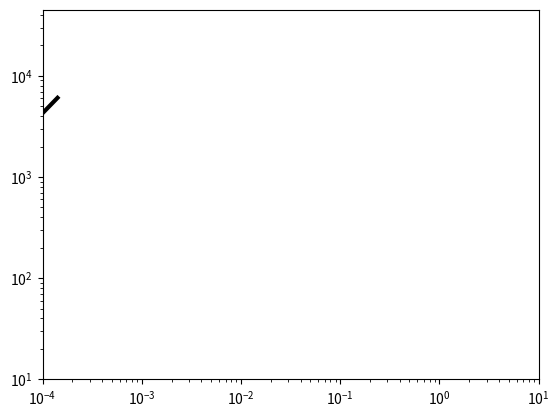

Source code (Python):

import numpy as np
from scipy.integrate import odeint, solve_ivp
import matplotlib.pyplot as plt


#===== Mdot_in
def Mdot_in(Tou_in, L_AGN, clight, v_in):
	
	return Tou_in * L_AGN / clight / v_in


#===== P_b
def P_b(E_b, R_s):
	
	return E_b / 2.0 / np.pi / R_s**3


#===== P_0
def P_0(R_s, rho_0, R_0, alpha, R_gas, T_ism):

	Mol_ism = 1.3 # g/mol
	R_specific = R_gas / Mol_ism

	return rho_0 * (R_s/R_0)**(-alpha) * R_specific * T_ism


#==== M_s
def M_s(R_s, rho_0, R_0, alpha):

	return 4.0 * np.pi * rho_0 * R_0**alpha * R_s**(3. - alpha) / (3. - alpha)


#===== M_t
def M_t(M_BH, sig, R_s, G):
	
	return M_BH + 2. * sig * sig * R_s / G


#===== rho_gas
def rho_gas(R_s, rho_0, R_0, alpha):

	return rho_0 * (R_s/R_0)**(-alpha)


#===== g_ff
def g_ff(Z_i, T):


	if T/Z_i/Z_i < 3.2e5:
	
		return 0.79464 + 0.1243 * np.log10(T/Z_i/Z_i)
	
	else:
	
		return 2.13164 - 0.124 * np.log10(T/Z_i/Z_i)


#===== M_sw; here we have t !
def M_sw(Tou_in, L_AGN, clight, v_in, t):

	return Mdot_in(Tou_in, L_AGN, clight, v_in) * t


#===== T_b; here we have t !
def T_b(E_b, mH, kB, f_mix, Tou_in, L_AGN, clight, v_in, t):

	return 28./69. * E_b * mH / f_mix / M_sw(Tou_in, L_AGN, clight, v_in, t) / kB


#===== n_b_H; here we have t !
def n_b_H(R_s, f_mix, mH, XH, Tou_in, L_AGN, clight, v_in, t):

	return 3. * f_mix * M_sw(Tou_in, L_AGN, clight, v_in, t) * XH / 4.0 / np.pi / R_s**3 / mH


#===== Lambda_ff; here we have t !
def Lambda_ff(E_b, R_s, f_mix, mH, kB, XH, Tou_in, L_AGN, clight, v_in, t):

	nbH = n_b_H(R_s, f_mix, mH, XH, Tou_in, L_AGN, clight, v_in, t)
	nbe = 1.2 * nbH
	Tb = T_b(E_b, mH, kB, f_mix, Tou_in, L_AGN, clight, v_in, t)
	return 1.426e-27 * Tb**0.5 * nbe * nbH * (g_ff(1., Tb) + 0.4 * g_ff(2., Tb))


#===== Lambda_IC; here we have t !
def Lambda_IC(E_b, R_s, Beta, f_mix, mH, kB, XH, Tou_in, L_AGN, clight, v_in, t):

	nbH = n_b_H(R_s, f_mix, mH, XH, Tou_in, L_AGN, clight, v_in, t)
	Tb = T_b(E_b, mH, kB, f_mix, Tou_in, L_AGN, clight, v_in, t)
	
	Te = Beta * Tb
	ne = 1.22 * nbH
	#ne = nbH
	
	ln_Lambda = 39. + np.log(Te/1e10) - 0.5 * np.log(ne/1.)
	
	return 1.0e-19 * (Beta/0.1)**(-3./2.) * (Tb/1e8)**(-0.5) * (nbH/1.)**2 * (ln_Lambda/40.)


#===== L_b; here we have t !
def L_b(E_b, R_s, Beta, f_mix, mH, kB, XH, Tou_in, L_AGN, clight, v_in, t):

	LambdaIC = Lambda_IC(E_b, R_s, Beta, f_mix, mH, kB, XH, Tou_in, L_AGN, clight, v_in, t)
	Lambdaff = Lambda_ff(E_b, R_s, f_mix, mH, kB, XH, Tou_in, L_AGN, clight, v_in, t)
	
	Tb = T_b(E_b, mH, kB, f_mix, Tou_in, L_AGN, clight, v_in, t)
	Te = Beta * Tb
	
	TC = 2e7 # K
	
	if (Te > 10.*TC) & (Te <= Tb):
		C = 5./3.
	else:
		C = 3.
	
	return 4./3. * np.pi * R_s**3 * (C * LambdaIC + Lambdaff)



def dSdt(t, S):
	
	R_s, v_s, E_b = S

	Ms = M_s(R_s, rho_0, R_0, alpha)
	Pb = P_b(E_b, R_s)
	P0 = P_0(R_s, rho_0, R_0, alpha, R_gas, T_ism)
	Mt = M_t(M_BH, sig, R_s, G)
	rhoGas = rho_gas(R_s, rho_0, R_0, alpha)
	
	v_dot_s = 1./Ms * (4.*np.pi*R_s**2 * (Pb - P0) - G*Ms*Mt/R_s**2 - 4.*np.pi*rhoGas*R_s**2 * v_s**2)
	
	
	MdotIn = Mdot_in(Tou_in, L_AGN, clight, v_in)
	Lb = L_b(E_b, R_s, Beta, f_mix, mH, kB, XH, Tou_in, L_AGN, clight, v_in, t)
	
	E_dot_b = 0.5 * MdotIn * v_in**2 - 4.*np.pi*R_s**2 * (Pb - P0) * v_s - Lb
	
	
	return [v_s, v_dot_s, E_dot_b]




M_sun = 1.98892e33 # g

R_0 = 100 * 3.086e+18 # cm
sig = 200. * 1000. * 100 # cm/s
M_BH = 1e8 * M_sun
T_ism = 10000. # K
nH = 100.     #!!!!!!!!!!!!!!!!!!!!!!!!!!!!!!!!!!!!!!!!!!!!!!!!!!!!!!!!!!!!!!!!!!!!!!!!!
XH = 0.9
mH = 1.6726e-24
kB = 1.3807e-16
rho_0 = nH * mH / XH
G = 6.6738e-8
clight = 29979245800. # cm/s
#C = 5./3. # !!!!!!!!

f_mix = 1.0
Beta = 0.1
Tou_in = 1.0
alpha = 1.0 # uniform density!
L_AGN = 1e46 # erg/s  !!!!!!!!!!!!!!!!!!!!!!!!!!!!!!!!!!!!!!!!!!!!!!!!!!!!!!!!!!!!!!!!!!
v_in = 10000 * 1000. * 100 # cm/s !!!!!!!!!!!!!!!!!!!!!!!!!!!!!!!!!!!!!!!!!!!!!!!!!!!!!!!!
R_gas = 8.31e7
Z = 1.0   #!!!!!!!!!!!!!!!!!!!!!!!!!!!!!!!!!!!!!!!!!!!!!!!!!!!!!!!!!!!!!!!!!!!!!!!!!!!!!
Z_sun = 1.0


R_s_0 = 0.1 * 3.086e+18 # cm
v_s_0 = v_in
E_b_0 = 1.0e-10

S_0 = (R_s_0, v_s_0, E_b_0) # initial condition vector !

oneMyrs = 1.0e7 * 365.25 * 24 * 3600

t = np.linspace(10, oneMyrs, 1000000)
tMyr = t / 1e6 / 365.25 / 24 / 3600

res = odeint(dSdt, y0 = S_0, t = t, tfirst = True, rtol=1e-3, atol=1e-3)
print(res)

R_s = res[:, 0]
v_s = res[:, 1]
E_b = res[:, 2]


Rs_kpc = R_s / 3.086e+18 / 1000
vs_kms = v_s / 100 / 1000

t = t[1:]
tMyr = tMyr[1:]
vs_kms = vs_kms[1:]
Rs_kpc = Rs_kpc[1:]
E_b = E_b[1:]

#---- Converting E_b to T_b
Tb = T_b(E_b, mH, kB, f_mix, Tou_in, L_AGN, clight, v_in, t)
#------

if False:
	plt.plot(tMyr, np.log10(Tb), color = 'k', linewidth = 3)
	#plt.plot(tMyr, np.log10(vs_kms), color = 'k', linewidth = 3)
	plt.xscale('log')
	#plt.yscale('log')
	plt.xlim(0.02, max(tMyr))
	#plt.ylim(-1, 5)
	plt.show()



if True:
	plt.plot(Rs_kpc, vs_kms, color = 'k', linewidth = 3)
	plt.xscale('log')
	plt.yscale('log')
	plt.ylim(10, 45000)
	plt.xlim(1e-4, 10)
	plt.show()





